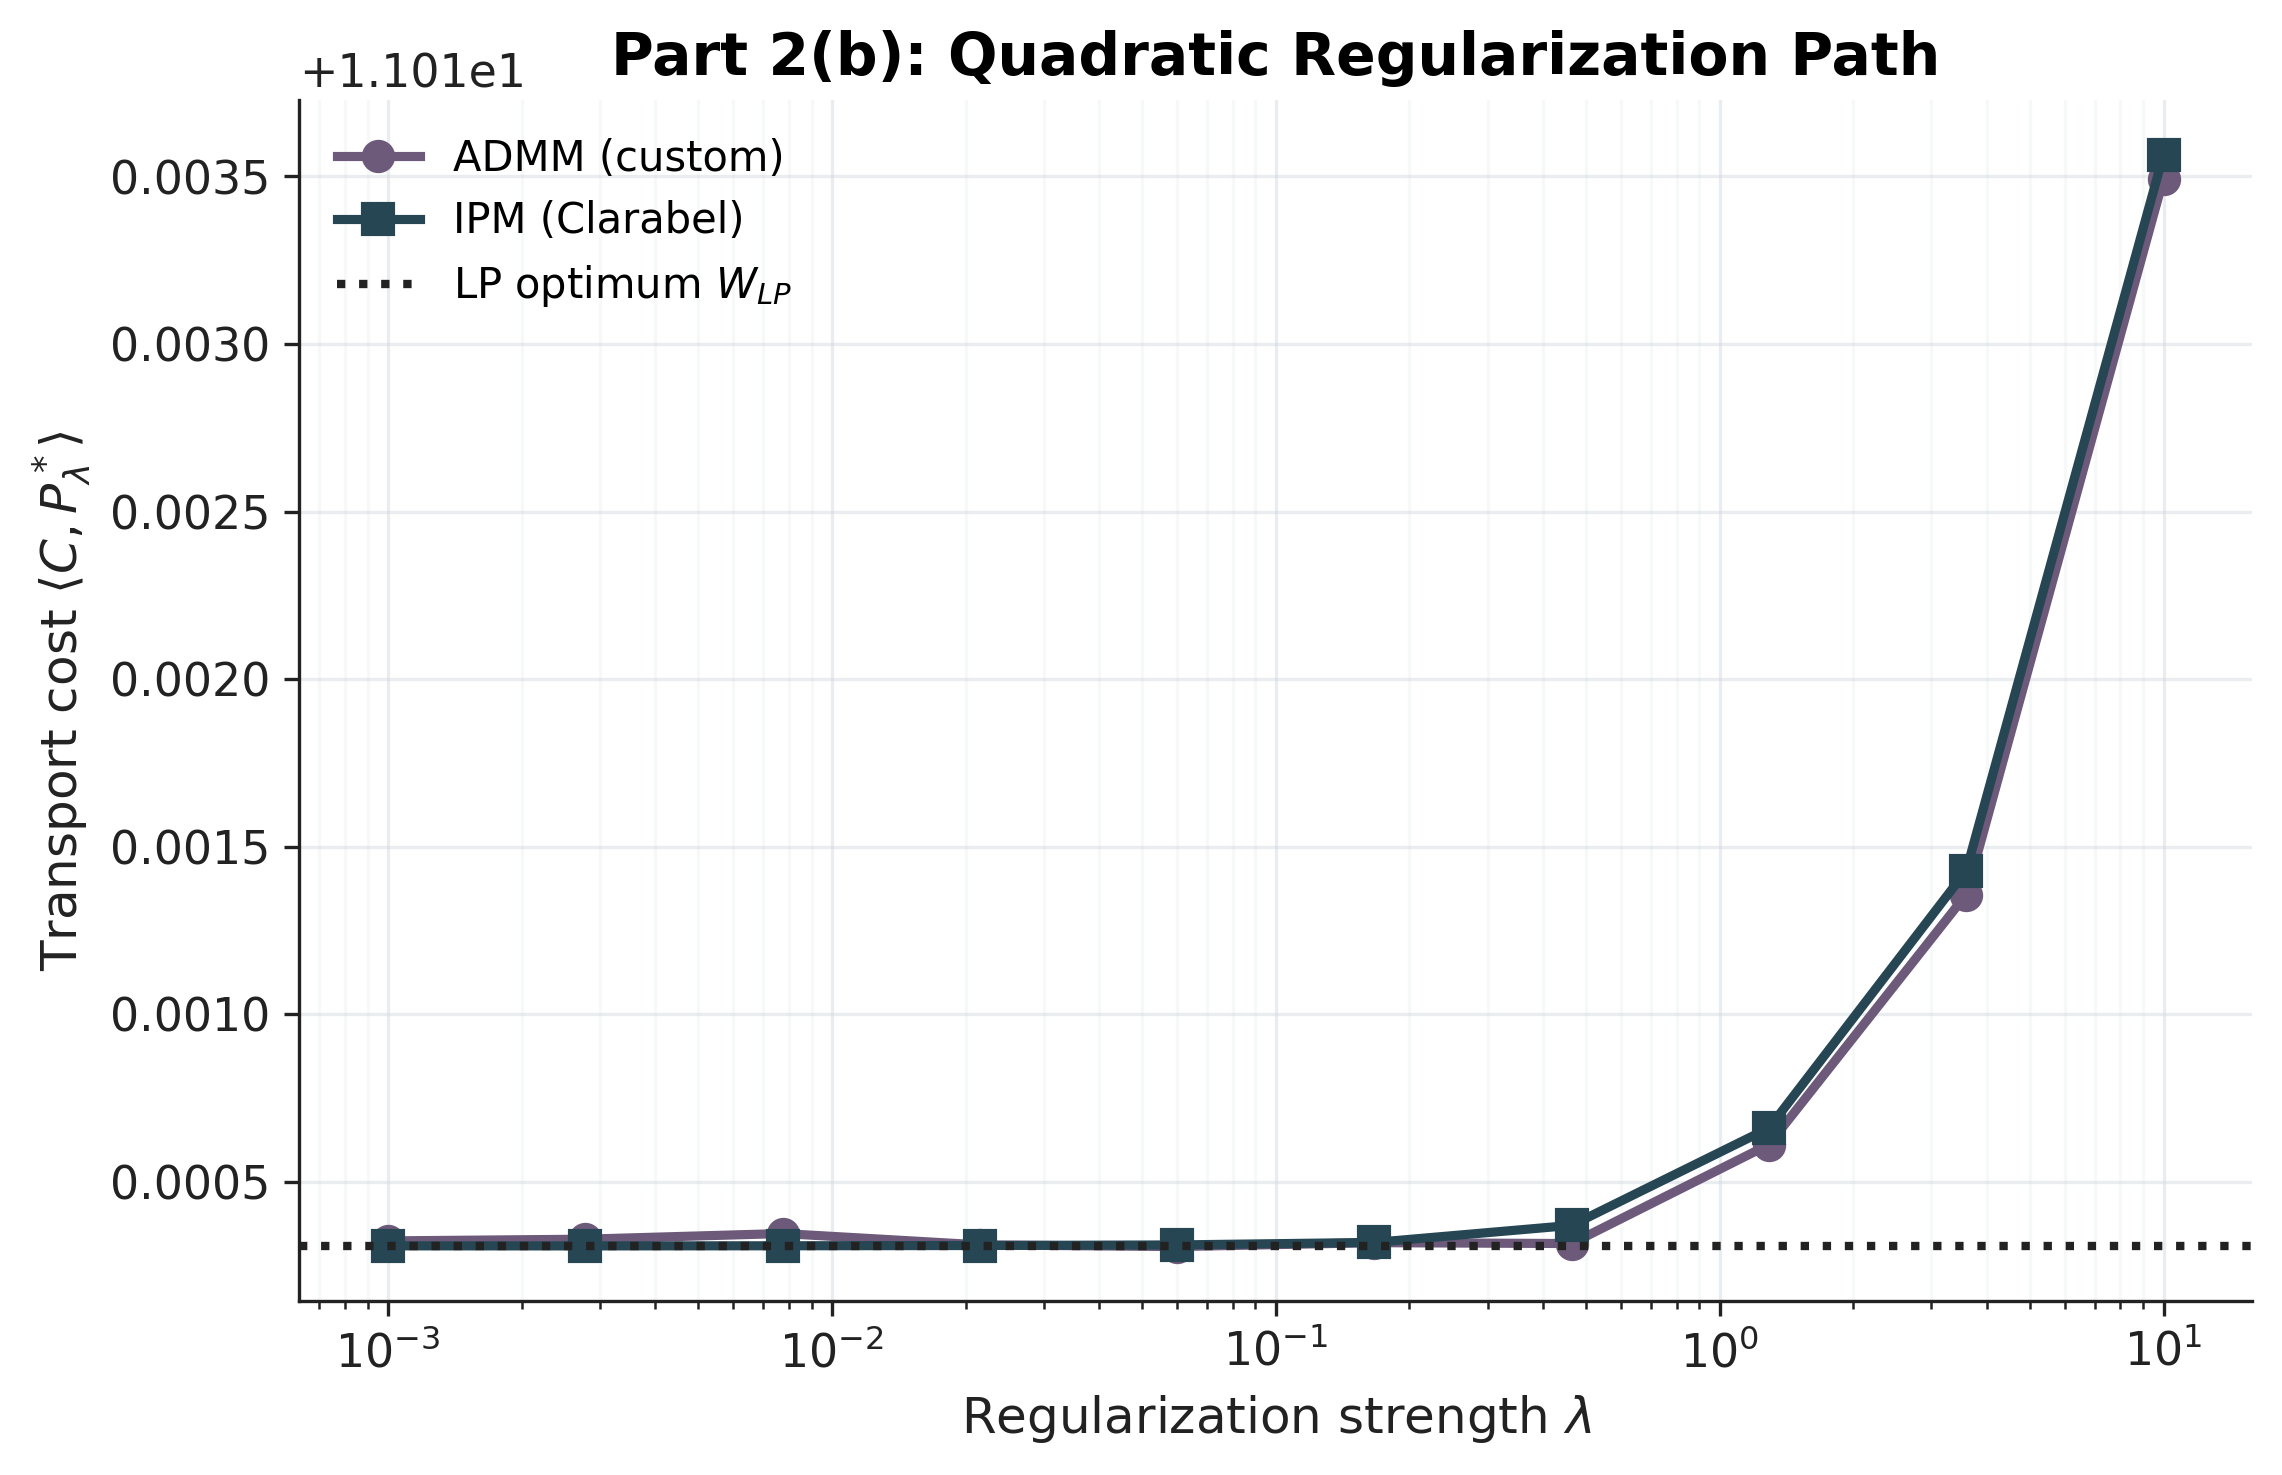

Values plotted in this chart, from the file beside it:
n, seed, lambda, method, success, status, rho, runtime_seconds, objective_value, transport_cost, transport_gap_vs_wlp, marginal_violation, iterations
200, 1200, 10.0, admm, True, converged, 147.1, 3.179, 11.02, 11.01, 0.003185, 9.99430286982659e-06, 17387
200, 1200, 10.0, ipm, True, optimal, , 0.2453, 11.02, 11.01, 0.003257, 2.767195473631079e-09, 16
200, 1200, 3.594, admm, True, converged, 147.1, 3.358, 11.02, 11.01, 0.001049, 9.99798279685115e-06, 17744
200, 1200, 3.594, ipm, True, optimal, , 0.2471, 11.02, 11.01, 0.00112, 3.1744345407522245e-09, 16
200, 1200, 1.292, admm, True, converged, 147.1, 3.157, 11.01, 11.01, 0.0003031, 9.993058455847609e-06, 16628
200, 1200, 1.292, ipm, True, optimal, , 0.2434, 11.01, 11.01, 0.0003523, 1.9189352727481956e-08, 16
200, 1200, 0.4642, admm, True, converged, 147.1, 3.179, 11.01, 11.01, 7.573314496411854e-06, 9.99304202707e-06, 16012
200, 1200, 0.4642, ipm, True, optimal, , 0.2614, 11.01, 11.01, 6.187983581185108e-05, 1.3532447269530568e-08, 17
200, 1200, 0.1668, admm, True, converged, 147.1, 2.705, 11.01, 11.01, 1.0198117141868579e-05, 9.97352328615652e-06, 14709
200, 1200, 0.1668, ipm, True, optimal, , 0.2588, 11.01, 11.01, 1.0944823287672989e-05, 2.989342610081047e-08, 17
200, 1200, 0.05995, admm, True, converged, 147.1, 3.752, 11.01, 11.01, -1.4472830223155597e-06, 9.947722085557748e-06, 20294
200, 1200, 0.05995, ipm, True, optimal, , 0.2528, 11.01, 11.01, 3.4057451543390016e-06, 1.8250291726647216e-08, 17
200, 1200, 0.02154, admm, True, converged, 147.1, 4.264, 11.01, 11.01, 3.657334644913135e-06, 9.942002729001684e-06, 23397
200, 1200, 0.02154, ipm, True, optimal, , 0.2523, 11.01, 11.01, 1.7320926577468754e-06, 8.651638445499737e-08, 17
200, 1200, 0.007743, admm, True, converged, 147.1, 3.941, 11.01, 11.01, 3.745228850249305e-05, 9.493382340200474e-06, 21431
200, 1200, 0.007743, ipm, True, optimal, , 0.2507, 11.01, 11.01, 8.82327650941761e-07, 8.550405769785357e-08, 17
200, 1200, 0.002783, admm, True, converged, 147.1, 3.657, 11.01, 11.01, 2.059354586769757e-05, 9.840587840311693e-06, 20015
200, 1200, 0.002783, ipm, True, optimal, , 0.2501, 11.01, 11.01, 5.10353325822166e-07, 5.1062309880389734e-08, 17
200, 1200, 0.001, admm, True, converged, 147.1, 3.598, 11.01, 11.01, 1.5459587130450814e-05, 8.641471987527391e-06, 19623
200, 1200, 0.001, ipm, True, optimal, , 0.2609, 11.01, 11.01, 6.563728600639251e-07, 6.60192775447932e-08, 17
